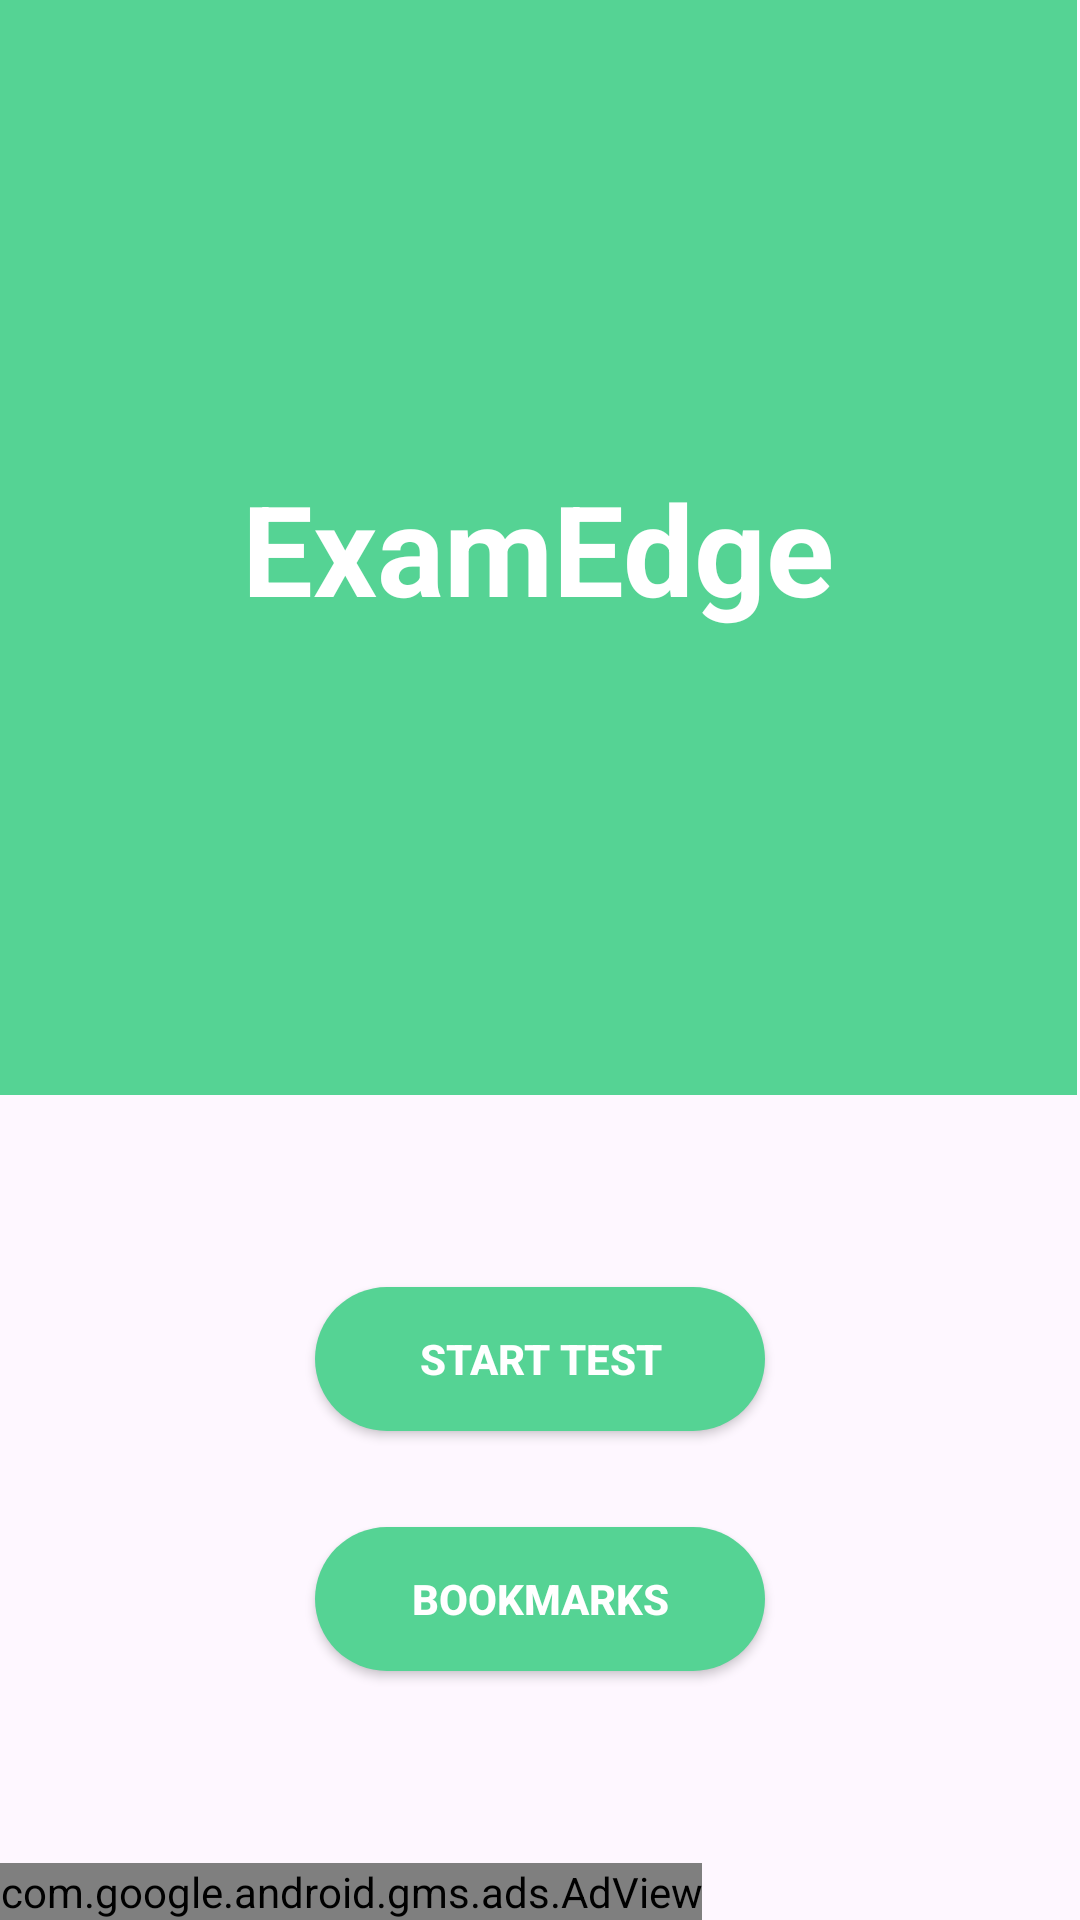

Produce the Android XML layout that renders to this screen, including the resource entries it uses.
<!-- AndroidManifest.xml: application theme Theme.ExamEdge -->
<!-- res/layout/activity_main.xml -->
<?xml version="1.0" encoding="utf-8"?>
<LinearLayout xmlns:android="http://schemas.android.com/apk/res/android"
    xmlns:app="http://schemas.android.com/apk/res-auto"
    xmlns:tools="http://schemas.android.com/tools"
    android:layout_width="match_parent"
    android:layout_height="match_parent"
    android:orientation="vertical"
    tools:context=".MainActivity">

    <ScrollView
        android:layout_width="match_parent"
        android:layout_height="0dp"
        android:layout_weight="1"
        android:fillViewport="true">
    <androidx.constraintlayout.widget.ConstraintLayout
        android:layout_width="match_parent"
        android:layout_height="wrap_content">
    <FrameLayout
        android:layout_width="0dp"
        android:layout_height="0dp"
        android:background="@color/colorprimary"
        android:layout_marginEnd="1dp"
        android:layout_marginBottom="64dp"
        app:layout_constraintBottom_toTopOf="@+id/start_button"
        app:layout_constraintEnd_toEndOf="parent"
        app:layout_constraintStart_toStartOf="parent"
        app:layout_constraintTop_toTopOf="parent">

        <TextView
            android:id="@+id/textView"
            android:layout_width="wrap_content"
            android:layout_height="wrap_content"
            android:text="@string/app_name"
            android:textColor="@color/white"
            android:textStyle="bold"
            android:textSize="42dp"
            android:layout_gravity="center" />
    </FrameLayout>

    <Button
        android:id="@+id/start_button"
        android:layout_width="150dp"
        android:layout_height="wrap_content"
        android:layout_marginBottom="32dp"
        android:text="@string/start_quiz"
        android:textColor="@color/white"
        android:textStyle="bold"
        android:background="@drawable/rounded_corner"
        app:layout_constraintBottom_toTopOf="@+id/bookmarks_button"
        app:layout_constraintEnd_toEndOf="parent"
        app:layout_constraintStart_toStartOf="parent" />

    <Button
        android:id="@+id/bookmarks_button"
        android:layout_width="150dp"
        android:layout_height="wrap_content"
        android:layout_marginBottom="64dp"
        android:text="@string/bookmarks"
        android:background="@drawable/rounded_corner"
        android:textColor="@color/white"
        android:textStyle="bold"
        app:layout_constraintBottom_toBottomOf="parent"
        app:layout_constraintEnd_toEndOf="parent"
        app:layout_constraintStart_toStartOf="parent" />
    </androidx.constraintlayout.widget.ConstraintLayout>
    </ScrollView>

    <com.google.android.gms.ads.AdView
        xmlns:ads="http://schemas.android.com/apk/res-auto"
        android:id="@+id/adView"
        android:layout_width="wrap_content"
        android:layout_height="wrap_content"
        android:layout_centerHorizontal="true"
        android:layout_alignParentBottom="true"
        ads:adSize="SMART_BANNER"
        ads:adUnitId="@string/bannerID">
    </com.google.android.gms.ads.AdView>
</LinearLayout>
<!-- resources referenced by this layout -->
<resources>
  <color name="colorprimary">#55D394</color>
  <color name="white">#FFFFFFFF</color>
  <!-- drawable rounded_corner (drawable) -->
  <?xml version="1.0" encoding="utf-8"?>
  <shape android:shape="rectangle" xmlns:android="http://schemas.android.com/apk/res/android">
      <solid android:color="@color/colorprimary"/>
      <corners android:radius="200dp"/>
  </shape>
  <string name="app_name">ExamEdge</string>
  <string name="bannerID">ca-app-pub-3940256099942544/6300978111</string>
  <string name="bookmarks">BOOKMARKS</string>
  <string name="start_quiz">START TEST</string>
  <style name="Theme.ExamEdge" parent="Base.Theme.ExamEdge" />
  <style name="Base.Theme.ExamEdge" parent="Theme.Material3.DayNight.NoActionBar">
  
          
          
      </style>
</resources>
